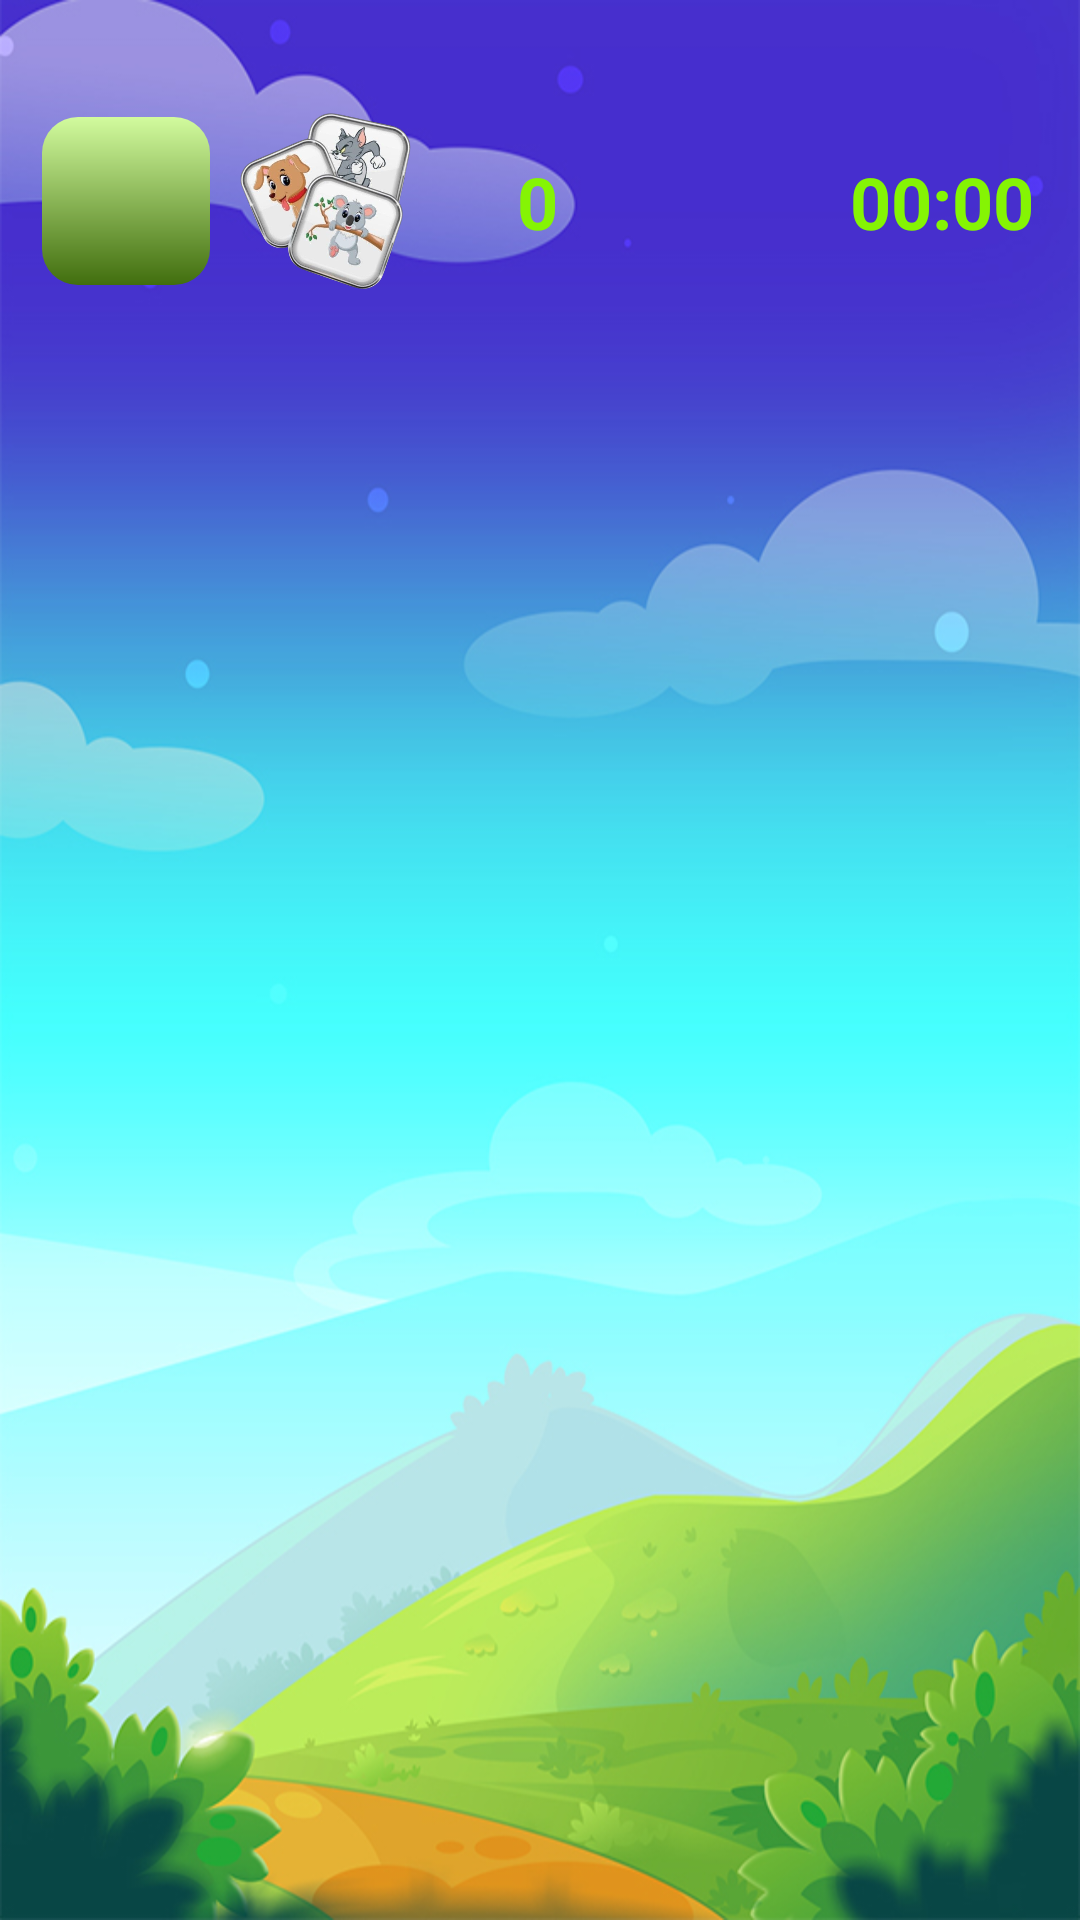

Reconstruct the res/layout file that produces this screen, plus the resources it refers to.
<!-- AndroidManifest.xml: application theme Theme.MemoryGameOrginal -->
<!-- res/layout/screen_game.xml -->
<?xml version="1.0" encoding="utf-8"?>
<androidx.constraintlayout.widget.ConstraintLayout xmlns:android="http://schemas.android.com/apk/res/android"
    xmlns:app="http://schemas.android.com/apk/res-auto"
    xmlns:tools="http://schemas.android.com/tools"
    android:layout_width="match_parent"
    android:layout_height="match_parent"
    android:background="@drawable/bg_game"
    tools:context="com.example.memorygameorginal.MainActivity">

    <View
        android:id="@+id/status_bar_view"
        android:layout_width="match_parent"
        android:layout_height="32dp"
        app:layout_constraintTop_toTopOf="parent" />

    <View
        android:id="@+id/view_1"
        android:layout_width="70dp"
        android:layout_height="70dp"
        app:layout_constraintLeft_toLeftOf="parent"
        app:layout_constraintTop_toBottomOf="@id/status_bar_view" />

    <ImageView
        android:id="@+id/btn_pause"
        android:layout_width="56dp"
        android:layout_height="56dp"
        android:background="@drawable/bg_btn"
        android:padding="12dp"
        android:src="@drawable/ic_stop"
        app:layout_constraintBottom_toBottomOf="@id/view_1"
        app:layout_constraintEnd_toEndOf="@id/view_1"
        app:layout_constraintTop_toTopOf="@id/view_1"
        app:tint="@color/white" />


    <View
        android:id="@+id/view_time"
        android:layout_width="140dp"
        android:layout_height="70dp"
        app:layout_constraintRight_toRightOf="parent"
        app:layout_constraintTop_toBottomOf="@id/status_bar_view" />

    <ImageView
        android:id="@+id/time_icon"
        android:layout_width="48dp"
        android:layout_height="69dp"
        android:src="@drawable/ic_qum_clock"
        app:layout_constraintBottom_toBottomOf="@id/view_time"
        app:layout_constraintStart_toStartOf="@id/view_time"
        app:layout_constraintTop_toTopOf="@id/view_time" />

    <Chronometer
        android:id="@+id/chronometer"
        android:layout_width="wrap_content"
        android:layout_height="wrap_content"
        android:text="0"
        android:textColor="#85F404"
        android:textSize="24sp"
        android:textStyle="bold"
        app:layout_constraintBottom_toBottomOf="@id/view_time"
        app:layout_constraintEnd_toEndOf="@id/view_time"
        app:layout_constraintStart_toEndOf="@id/time_icon"
        app:layout_constraintTop_toTopOf="@id/view_time" />

    <View
        android:id="@+id/view_count"
        android:layout_width="140dp"
        android:layout_height="70dp"
        app:layout_constraintEnd_toStartOf="@id/view_time"
        app:layout_constraintTop_toBottomOf="@id/status_bar_view" />

    <ImageView
        android:id="@+id/count_icon"
        android:layout_width="58dp"
        android:layout_height="66dp"
        android:src="@drawable/ic_card"
        app:layout_constraintBottom_toBottomOf="@id/view_count"
        app:layout_constraintStart_toStartOf="@id/view_count"
        app:layout_constraintTop_toTopOf="@id/view_count" />

    <TextView
        android:id="@+id/text_counter"
        android:layout_width="wrap_content"
        android:layout_height="wrap_content"
        android:text="0"
        android:textColor="#85F404"
        android:textSize="24sp"
        android:textStyle="bold"
        app:layout_constraintBottom_toBottomOf="@id/view_count"
        app:layout_constraintEnd_toEndOf="@id/view_count"
        app:layout_constraintStart_toEndOf="@id/count_icon"
        app:layout_constraintTop_toTopOf="@id/view_count" />

    <androidx.appcompat.widget.LinearLayoutCompat
        android:id="@+id/space"
        android:layout_width="match_parent"
        android:layout_height="0dp"
        android:layout_marginHorizontal="8dp"
        android:layout_marginTop="40dp"
        android:layout_marginBottom="120dp"
        app:layout_constraintBottom_toBottomOf="parent"
        app:layout_constraintLeft_toLeftOf="parent"
        app:layout_constraintRight_toRightOf="parent"
        app:layout_constraintTop_toBottomOf="@id/view_1">

        <androidx.constraintlayout.widget.ConstraintLayout
            android:id="@+id/container"
            android:layout_width="match_parent"
            android:layout_height="match_parent"
            app:layout_constraintBottom_toBottomOf="parent"
            app:layout_constraintLeft_toLeftOf="parent"
            app:layout_constraintRight_toRightOf="parent"
            app:layout_constraintTop_toTopOf="parent"
            app:layout_constraintVertical_bias="0.5" />

    </androidx.appcompat.widget.LinearLayoutCompat>

</androidx.constraintlayout.widget.ConstraintLayout>
<!-- resources referenced by this layout -->
<resources>
  <color name="white">#FFFFFFFF</color>
  <!-- drawable bg_btn (drawable) -->
  <?xml version="1.0" encoding="utf-8"?>
  <shape xmlns:android="http://schemas.android.com/apk/res/android">
      <corners android:radius="12dp"/>
      <gradient android:startColor="#D2FB9E"
          android:endColor="#416E0E"
          android:angle="@integer/material_motion_duration_long_1"
          />
  </shape>
  <!-- drawable bg_game: jpg bitmap (drawable, 155779 bytes) -->
  <!-- drawable ic_card: png bitmap (drawable, 262255 bytes) -->
  <style name="Theme.MemoryGameOrginal" parent="Base.Theme.MemoryGameOrginal" />
  <style name="Base.Theme.MemoryGameOrginal" parent="Theme.Material3.DayNight.NoActionBar">
          
          
          <item name="android:statusBarColor">@color/white</item>
      </style>
</resources>
